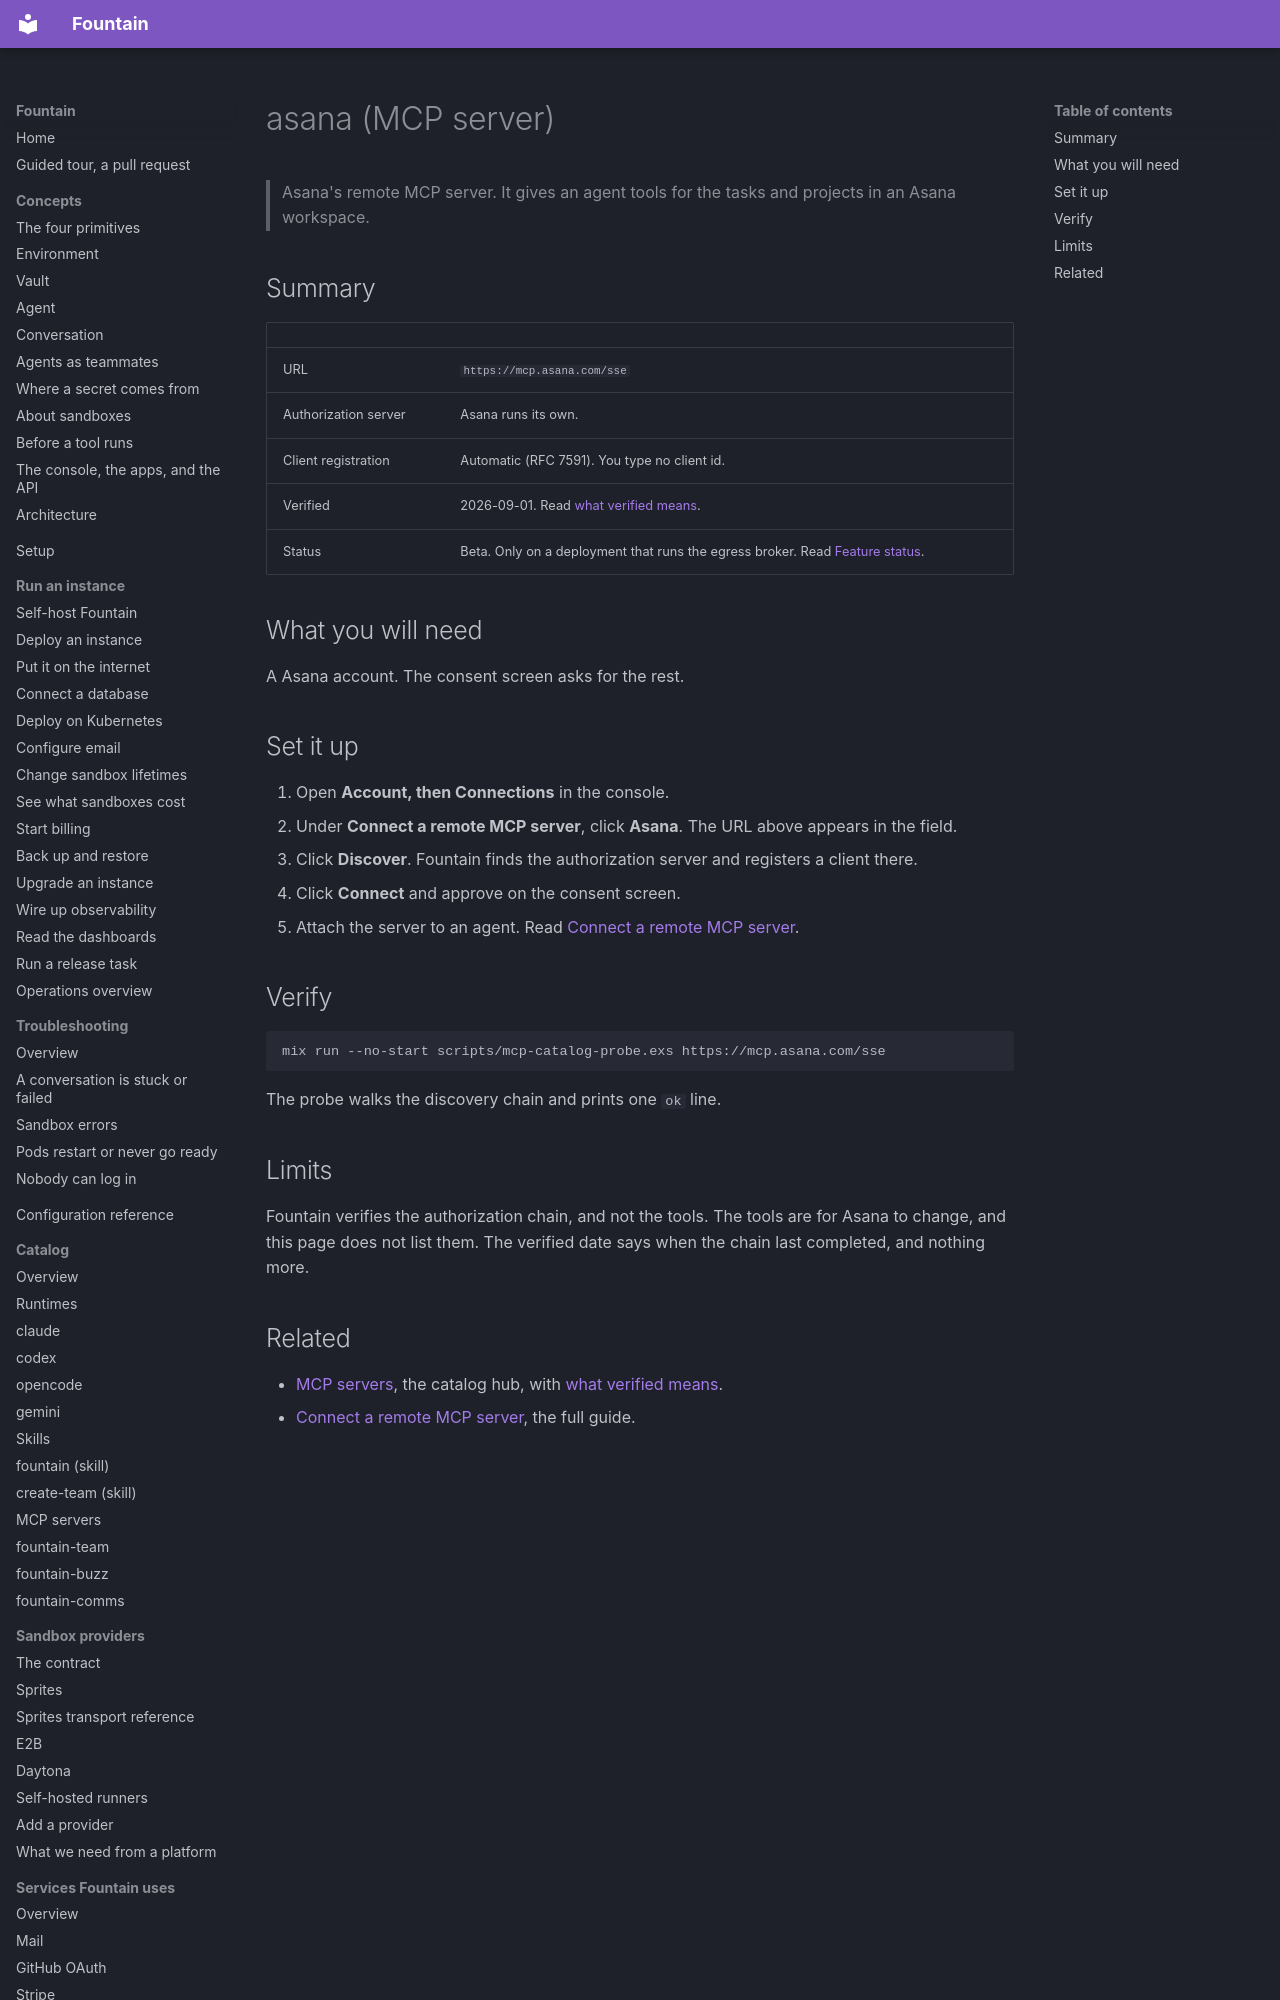

repository: BinaryBourbon/fountain · page: catalog/mcp-servers/asana/index.html · generator: mkdocs

# asana (MCP server)

> Asana's remote MCP server. It gives an agent tools for the tasks
> and projects in an Asana workspace.

## Summary

| | |
|---|---|
| URL | `https://mcp.asana.com/sse` |
| Authorization server | Asana runs its own. |
| Client registration | Automatic (RFC 7591). You type no client id. |
| Verified | 2026-09-01. Read [what verified means](index.md#what-verified-means). |
| Status | Beta. Only on a deployment that runs the egress broker. Read [Feature status](../../reference/feature-status.md). |

## What you will need

A Asana account. The consent screen asks for the rest.

## Set it up

1. Open **Account, then Connections** in the console.
2. Under **Connect a remote MCP server**, click **Asana**. The URL above
   appears in the field.
3. Click **Discover**. Fountain finds the authorization server and
   registers a client there.
4. Click **Connect** and approve on the consent screen.
5. Attach the server to an agent. Read
   [Connect a remote MCP server](../../guides/connect/remote-mcp-server.md).
